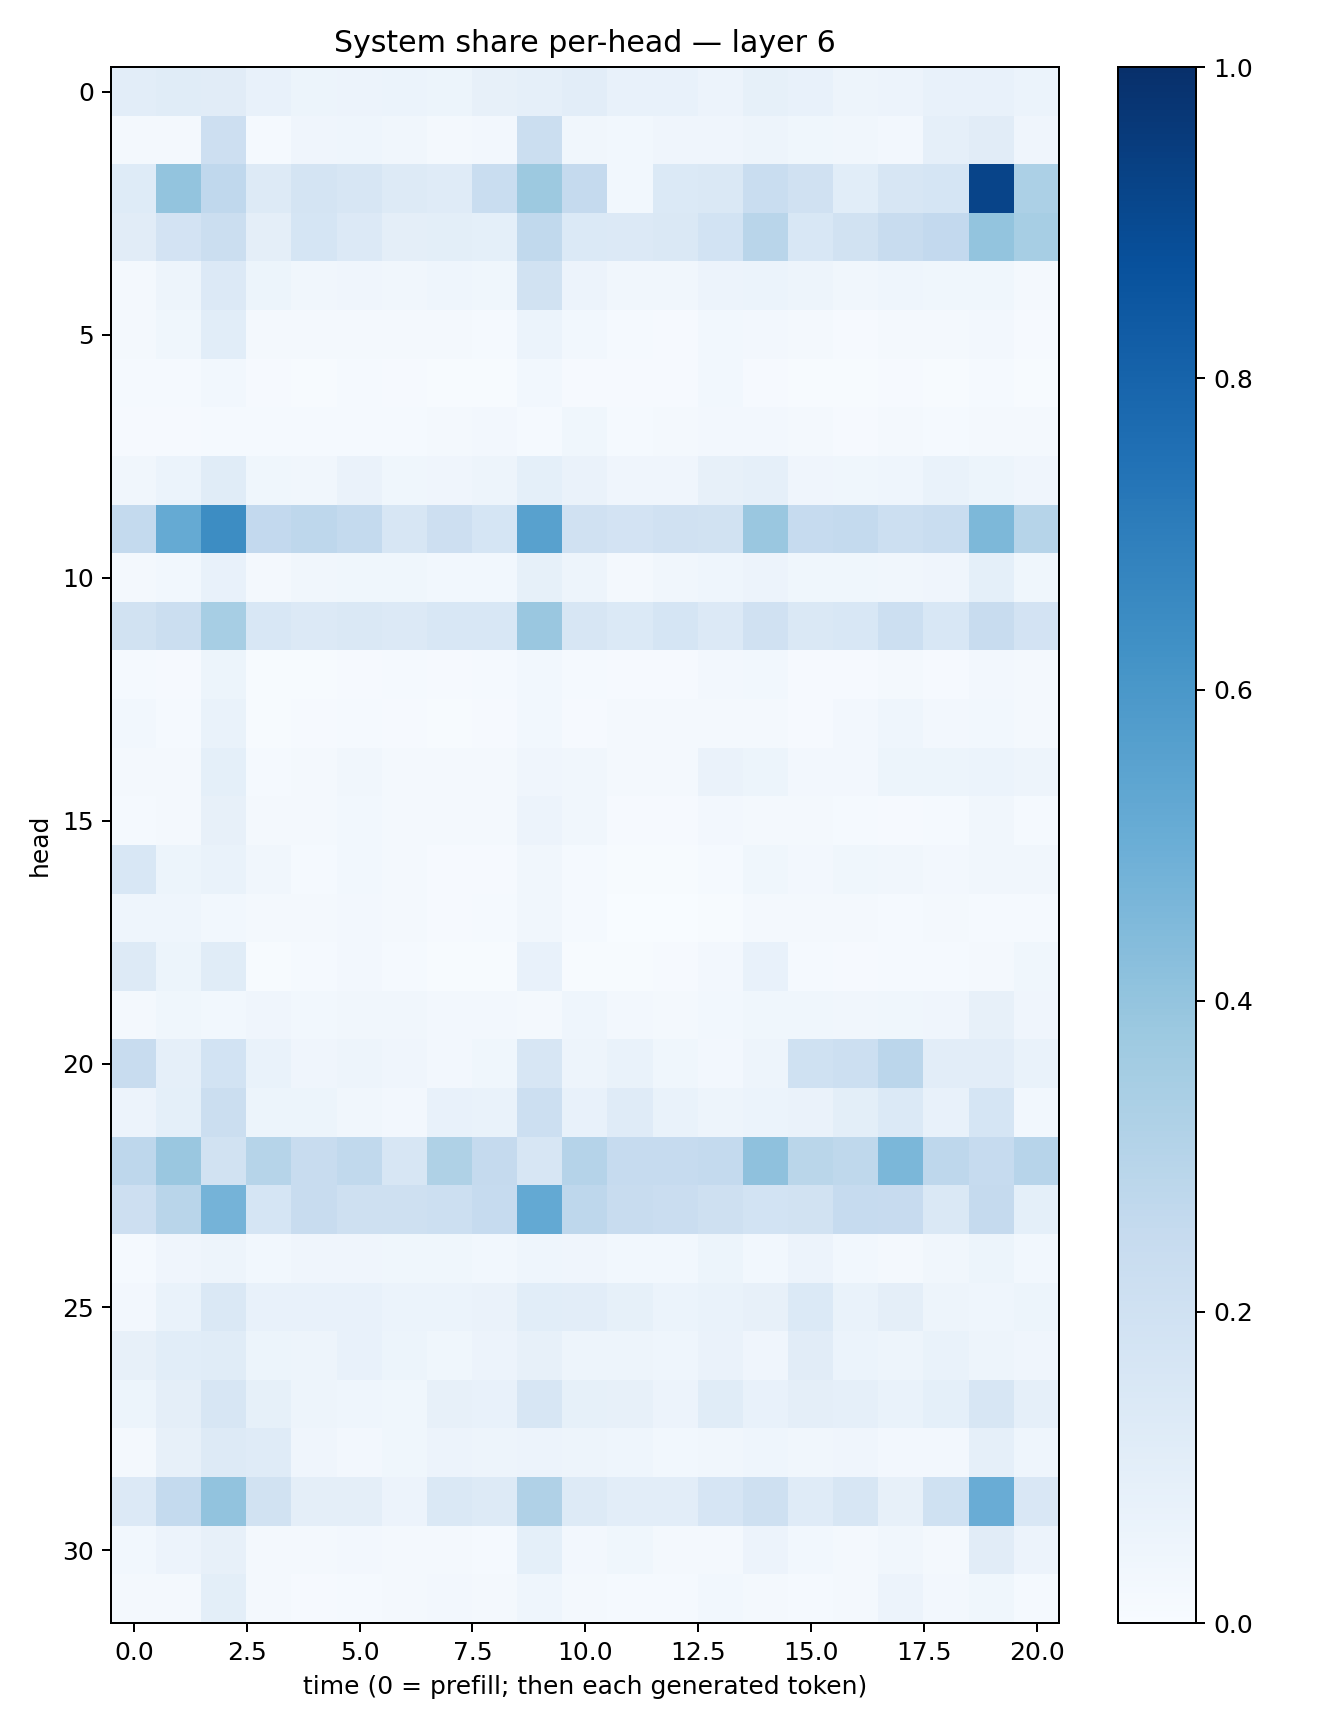

The data file committed next to this chart (first rows):
0.10325775, 0.11590176, 0.11156532, 0.0752283, 0.054321565, 0.05810485, 0.059723645, 0.05227223, 0.081540875, 0.08726609, 0.10351659, 0.07234499, 0.07437199, 0.057254963, 0.082176685, 0.07748177, 0.04935663, 0.055090763, 0.07767498, 0.077872135, 0.060296815
0.0172, 0.02027, 0.2133, 0.01492, 0.04063, 0.04424, 0.03481, 0.02188, 0.02531, 0.2189, 0.03296, 0.02803, 0.04208, 0.04092, 0.04814, 0.0376, 0.03189, 0.02521, 0.08976, 0.112, 0.04006
0.122, 0.3998, 0.2662, 0.1322, 0.1766, 0.1635, 0.1257, 0.1187, 0.2331, 0.3774, 0.2506, 0.0298, 0.1369, 0.1459, 0.2332, 0.1985, 0.1069, 0.1599, 0.17, 0.9205, 0.3319
0.1097, 0.1824, 0.2203, 0.09553, 0.1691, 0.1352, 0.09705, 0.09813, 0.09012, 0.2629, 0.14, 0.1347, 0.144, 0.1868, 0.2929, 0.1555, 0.1951, 0.2356, 0.2593, 0.3987, 0.3455
0.02174, 0.049, 0.1332, 0.05261, 0.03389, 0.03913, 0.03291, 0.04588, 0.03768, 0.1892, 0.05572, 0.03322, 0.03493, 0.05573, 0.06108, 0.04737, 0.03215, 0.04594, 0.03576, 0.03696, 0.02295
0.01661, 0.03688, 0.1077, 0.01591, 0.01618, 0.01573, 0.01757, 0.01848, 0.01414, 0.0608, 0.02742, 0.01219, 0.01163, 0.02863, 0.02421, 0.01902, 0.008038, 0.02084, 0.02, 0.02374, 0.01139
0.01296, 0.01524, 0.03034, 0.00804, 0.006922, 0.01296, 0.008022, 0.004593, 0.007478, 0.02736, 0.01028, 0.00838, 0.008102, 0.03038, 0.01065, 0.006262, 0.00496, 0.008209, 0.007555, 0.01348, 0.005679
0.008964, 0.01144, 0.01479, 0.01384, 0.01243, 0.01387, 0.01559, 0.02163, 0.02394, 0.01225, 0.03643, 0.01546, 0.01715, 0.02418, 0.02526, 0.02271, 0.0117, 0.02063, 0.01423, 0.01647, 0.01585
0.03196, 0.0616, 0.1146, 0.0388, 0.03344, 0.06255, 0.03606, 0.04034, 0.04889, 0.09147, 0.06614, 0.04068, 0.0409, 0.07965, 0.08715, 0.04184, 0.03617, 0.04477, 0.06737, 0.05266, 0.03922
0.2547, 0.5161, 0.6407, 0.2597, 0.275, 0.2555, 0.1633, 0.2117, 0.1712, 0.5576, 0.1953, 0.1802, 0.1974, 0.1926, 0.3855, 0.2488, 0.2578, 0.2176, 0.2339, 0.4568, 0.2974
0.02288, 0.02897, 0.07395, 0.02089, 0.03308, 0.03761, 0.03728, 0.0308, 0.02991, 0.08377, 0.04929, 0.01859, 0.03497, 0.04305, 0.05633, 0.03541, 0.0373, 0.03434, 0.04124, 0.09046, 0.03904
0.1925, 0.2204, 0.344, 0.1536, 0.1339, 0.1428, 0.1333, 0.1562, 0.1533, 0.3867, 0.1582, 0.14, 0.168, 0.1352, 0.1965, 0.1483, 0.155, 0.2152, 0.156, 0.2397, 0.1807
0.01406, 0.008534, 0.0544, 0.005567, 0.005627, 0.01118, 0.0152, 0.01026, 0.01405, 0.0292, 0.0148, 0.008256, 0.008983, 0.02714, 0.02826, 0.01017, 0.01157, 0.01784, 0.0116, 0.02473, 0.01617
0.02995, 0.01284, 0.06858, 0.007243, 0.01051, 0.01383, 0.008682, 0.007648, 0.01026, 0.02773, 0.01049, 0.02023, 0.01618, 0.02233, 0.01566, 0.01075, 0.02635, 0.04539, 0.02606, 0.02752, 0.02142
0.0214, 0.01904, 0.09087, 0.01256, 0.02022, 0.03483, 0.02311, 0.0177, 0.02173, 0.04126, 0.03141, 0.0157, 0.02323, 0.06298, 0.05464, 0.02519, 0.02696, 0.05318, 0.05257, 0.06211, 0.04864
0.01547, 0.02063, 0.08052, 0.02301, 0.01909, 0.02746, 0.02123, 0.02261, 0.01809, 0.05595, 0.03404, 0.009909, 0.008973, 0.02572, 0.01754, 0.01952, 0.01505, 0.01134, 0.01228, 0.03175, 0.01247
0.153, 0.05365, 0.06813, 0.03356, 0.01437, 0.02951, 0.01607, 0.008617, 0.009313, 0.0331, 0.01208, 0.004629, 0.006299, 0.01454, 0.03841, 0.02559, 0.0375, 0.03503, 0.02448, 0.03218, 0.03194
0.04422, 0.04593, 0.02981, 0.02185, 0.022, 0.02675, 0.01605, 0.01105, 0.01179, 0.03151, 0.01388, 0.003335, 0.003556, 0.006496, 0.02035, 0.01673, 0.01629, 0.01237, 0.016, 0.01173, 0.01458
0.132, 0.05306, 0.1148, 0.007024, 0.01435, 0.02651, 0.01278, 0.007168, 0.006225, 0.07655, 0.006575, 0.007436, 0.0091, 0.02349, 0.07359, 0.01557, 0.008441, 0.01383, 0.0138, 0.02111, 0.03832
0.02263, 0.03612, 0.02895, 0.04098, 0.02926, 0.03408, 0.03436, 0.02698, 0.02673, 0.02238, 0.04529, 0.02393, 0.0187, 0.03004, 0.03873, 0.03602, 0.03366, 0.03607, 0.04238, 0.07944, 0.03921
0.2357, 0.08981, 0.1858, 0.06736, 0.04199, 0.05055, 0.03927, 0.02419, 0.03738, 0.1621, 0.0497, 0.06677, 0.03663, 0.02688, 0.04979, 0.1996, 0.2152, 0.2826, 0.1052, 0.1023, 0.06904
0.05747, 0.09283, 0.226, 0.0531, 0.0526, 0.03345, 0.02677, 0.07581, 0.06811, 0.2159, 0.07266, 0.1191, 0.06874, 0.0469, 0.05901, 0.06364, 0.09911, 0.1402, 0.07279, 0.17, 0.03016
0.2769, 0.3857, 0.1915, 0.2993, 0.2368, 0.2635, 0.158, 0.3207, 0.2525, 0.1624, 0.3009, 0.2466, 0.2484, 0.256, 0.413, 0.2877, 0.273, 0.4592, 0.2746, 0.2489, 0.2953
0.2132, 0.29, 0.4757, 0.1691, 0.237, 0.2084, 0.2053, 0.2152, 0.2461, 0.5231, 0.2766, 0.2364, 0.2295, 0.2049, 0.1872, 0.1908, 0.2473, 0.2422, 0.1456, 0.253, 0.09006
0.01175, 0.03961, 0.04983, 0.02958, 0.04106, 0.0391, 0.0355, 0.03591, 0.02957, 0.04356, 0.04271, 0.03119, 0.02965, 0.05232, 0.03019, 0.0561, 0.02815, 0.02253, 0.03155, 0.05322, 0.02892
0.02672, 0.06681, 0.1479, 0.07506, 0.07723, 0.0724, 0.06087, 0.0612, 0.06476, 0.1077, 0.1052, 0.0847, 0.06132, 0.06695, 0.07894, 0.1379, 0.06934, 0.09657, 0.04766, 0.04433, 0.05254
0.08053, 0.1071, 0.1157, 0.05224, 0.05027, 0.07331, 0.05427, 0.03823, 0.05663, 0.07947, 0.04985, 0.05059, 0.0453, 0.06409, 0.04037, 0.1125, 0.06086, 0.04777, 0.06712, 0.04742, 0.04288
0.05395, 0.09724, 0.1602, 0.0829, 0.04965, 0.04571, 0.03593, 0.07943, 0.07599, 0.1638, 0.08401, 0.08166, 0.05527, 0.1155, 0.07418, 0.09419, 0.08712, 0.07002, 0.09239, 0.1571, 0.08816
0.02106, 0.0818, 0.1312, 0.1183, 0.04295, 0.02592, 0.03874, 0.05523, 0.04998, 0.05841, 0.05033, 0.04403, 0.02991, 0.03263, 0.04434, 0.03398, 0.04037, 0.02574, 0.02557, 0.08678, 0.04384
0.1367, 0.2553, 0.4044, 0.1913, 0.09673, 0.09573, 0.05734, 0.1437, 0.1259, 0.3178, 0.1252, 0.1054, 0.1053, 0.1676, 0.2092, 0.1183, 0.1609, 0.08184, 0.2012, 0.5061, 0.1486
0.02906, 0.05755, 0.07849, 0.01754, 0.02019, 0.02428, 0.01954, 0.01761, 0.01543, 0.0916, 0.02565, 0.03877, 0.02119, 0.02148, 0.0583, 0.02865, 0.01777, 0.03309, 0.0219, 0.1112, 0.0549
0.02088, 0.02087, 0.1012, 0.01588, 0.01042, 0.01356, 0.01633, 0.02469, 0.01842, 0.04537, 0.02076, 0.01427, 0.01556, 0.02999, 0.021, 0.0135, 0.02175, 0.05541, 0.02597, 0.03722, 0.01356
